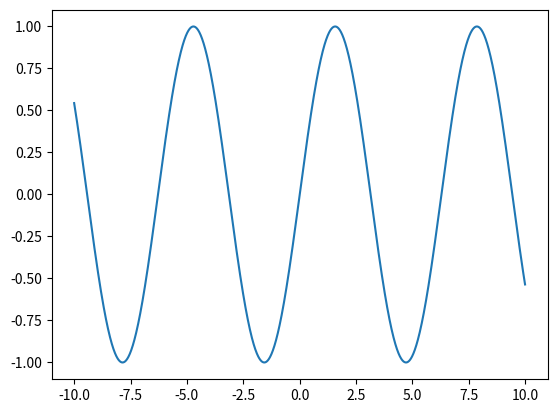
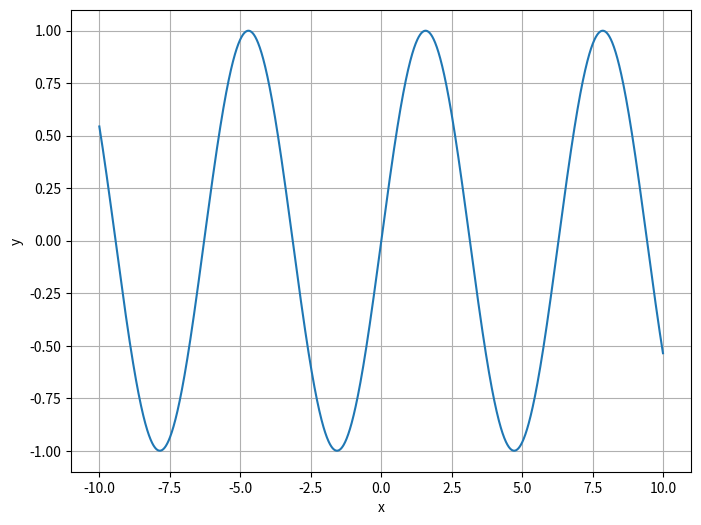
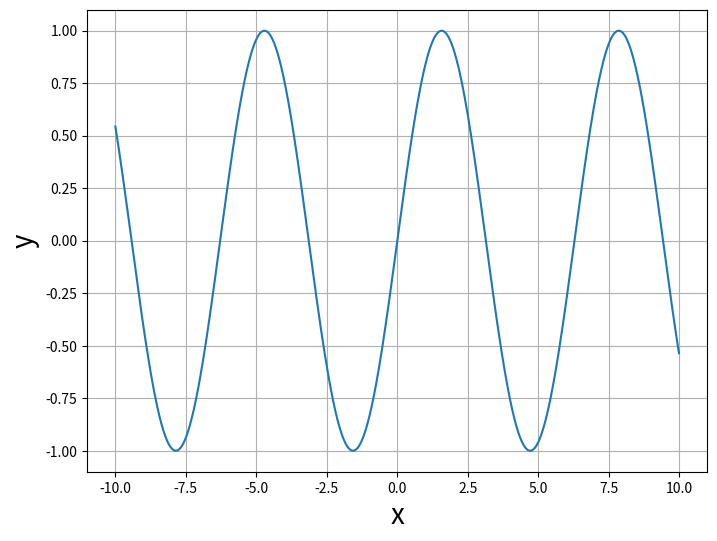
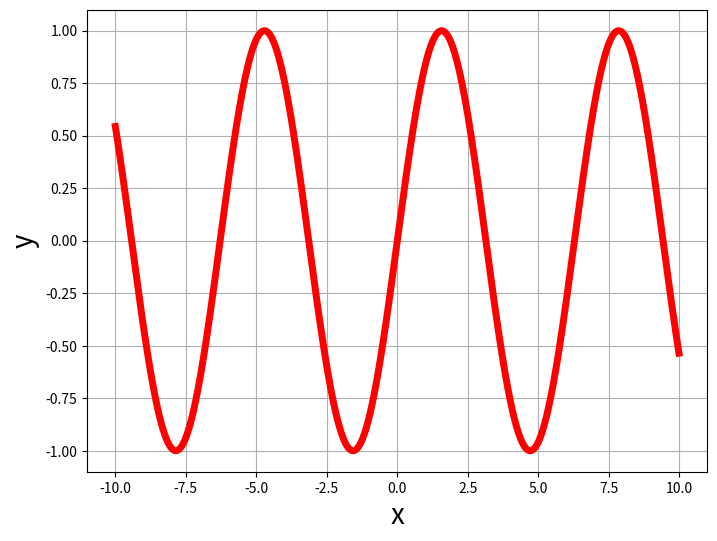
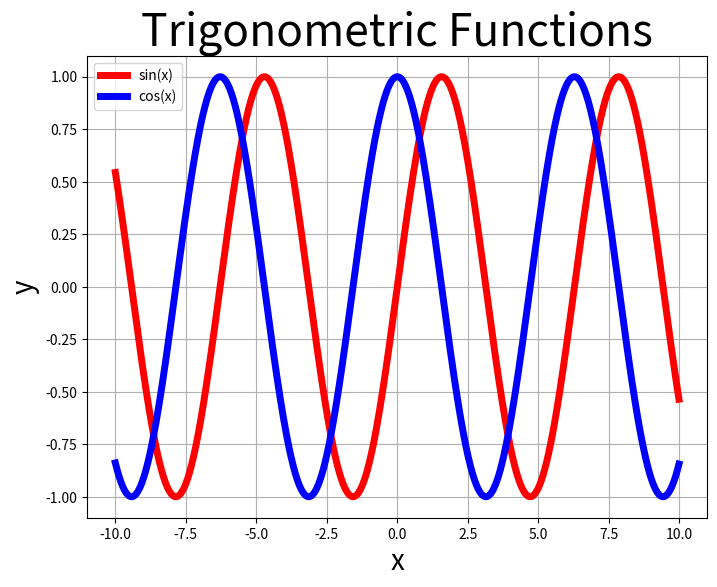
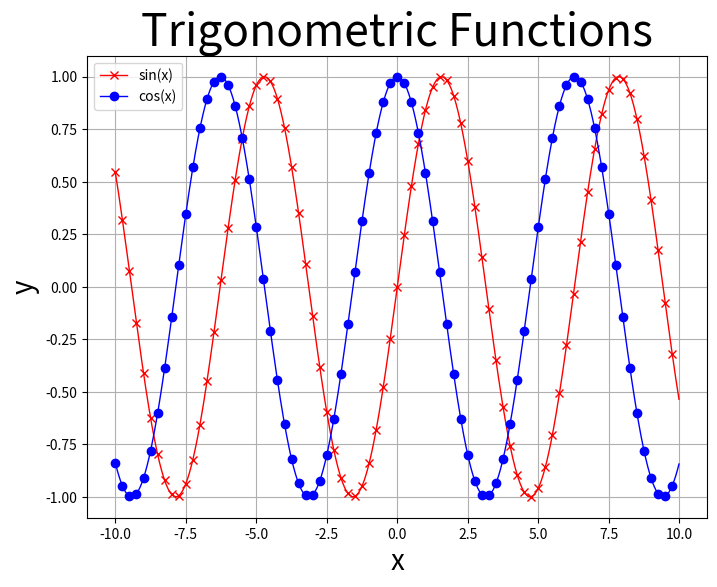
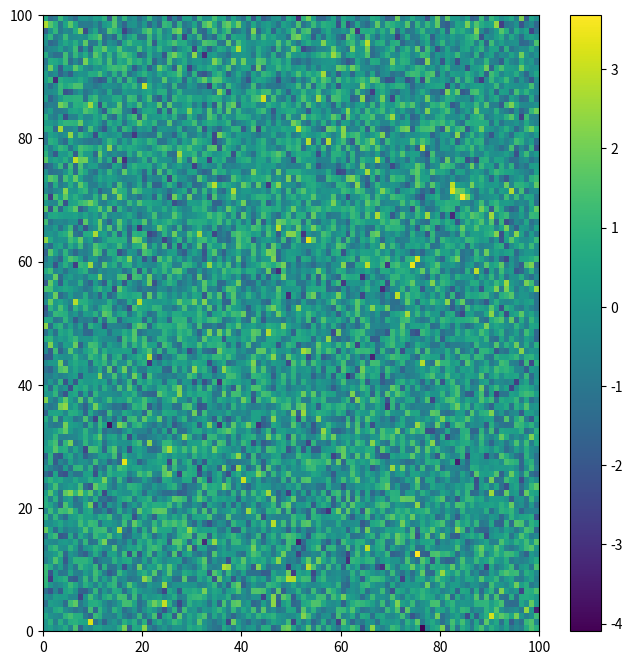
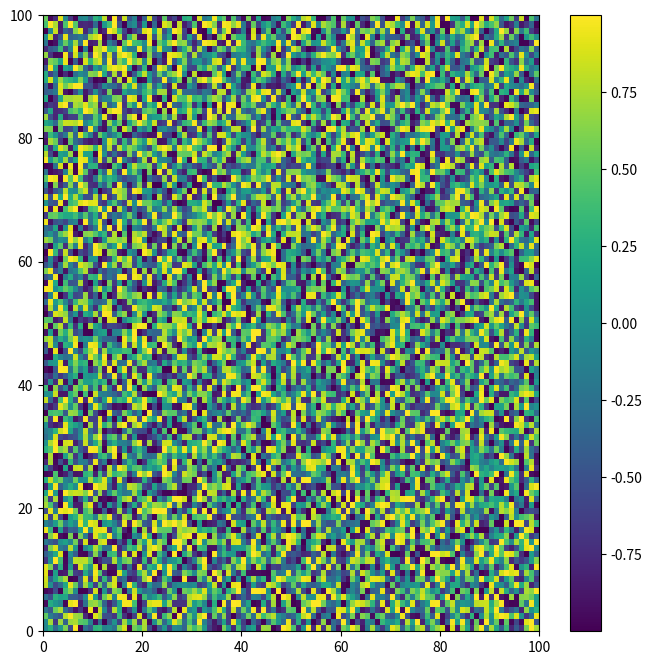

The script that saved these images, in order:
import numpy as np

arr = np.array([1, 2, 3, 4, 5, 6])

arr

type(arr)

arr[0]

arr[1:3]

arr[:-1]

arr[3:]

arr[::2]

np.arange(10)

np.linspace(5, 15, 5)

np.linspace(0, 13, 8)

np.zeros(10)

np.ones((10, 10))

arr = np.arange(1, 7)

arr.shape

arr.reshape((2, 3))

arr.reshape((2, 3))[0, :]

arr[:, np.newaxis]

arr[:, np.newaxis].shape

arr = np.arange(1, 7)

arr.mean()

arr.reshape((2, 3)).mean()

arr.reshape((2, 3)).mean(axis=0)

arr.std()

arr.max()

arr.min()

arr1 = np.array([1, 2, 3, 4, 5, 6]).reshape(2, 3)
arr2 = np.array([7, 8, 9, 10, 11, 12]).reshape(2, 3)

arr1 + arr2

arr1 * arr2

arr1 * 5

arr1 ** 2

np.dot(arr1, arr2.reshape((3, 2)))

np.cross(arr1, arr2)

arr1 = np.arange(1, 11).reshape(2, 5)
arr2 = np.arange(11, 16)

arr1

arr2

arr1 * arr2

np.pi

np.e

x = np.arange(0, 10 * np.pi + np.pi / 8, np.pi / 8)
y = np.sin(x)

x

y

np.rad2deg(x)

y > 0.8

y[y > 0.8]

np.where(y > 0.8, np.nan, y)

y[~(y > 0.8)]

np.where(~(y > 0.8), np.nan, y)

y[[1, 3, 6]]

slc = slice(0, 10, 2)
y[slc]

import numpy as np
import matplotlib.pyplot as plt

x = np.arange(-10.0, 10.0, 0.01)
y = np.sin(x)

plt.plot(x, y)

fig, ax = plt.subplots(figsize=(8, 6))

ax.plot(x, y)
ax.grid()
ax.set_xlabel("x")
ax.set_ylabel("y")

fig, ax = plt.subplots(figsize=(8, 6))

ax.plot(x, y)
ax.grid()
ax.set_xlabel("x", fontsize=20)
ax.set_ylabel("y", fontsize=20)

fig, ax = plt.subplots(figsize=(8, 6))

ax.plot(x, y, color="red", linewidth=5)
ax.grid()
ax.set_xlabel("x", fontsize=20)
ax.set_ylabel("y", fontsize=20)

x = np.arange(-10.0, 10.0, 0.01)
sinx = np.sin(x)
cosx = np.cos(x)

fig, ax = plt.subplots(figsize=(8, 6))

ax.plot(x, sinx, color="red", linewidth=5, label="sin(x)")
ax.plot(x, cosx, color="blue", linewidth=5, label="cos(x)")
ax.grid()
ax.legend()
ax.set_xlabel("x", fontsize=20)
ax.set_ylabel("y", fontsize=20)
ax.set_title("Trigonometric Functions", fontsize=32)

fig, ax = plt.subplots(figsize=(8, 6))

ax.plot(x, sinx, color="red", linewidth=1, label="sin(x)", marker="x", markevery=25)
ax.plot(x, cosx, color="blue", linewidth=1, label="cos(x)", marker="o", markevery=25)
ax.grid()
ax.legend()
ax.set_xlabel("x", fontsize=20)
ax.set_ylabel("y", fontsize=20)
ax.set_title("Trigonometric Functions", fontsize=32)

data = np.random.normal(0.0, 1.0, (100, 100))

fig, ax = plt.subplots(figsize=(8, 8))

pmesh = ax.pcolormesh(data)
plt.colorbar(pmesh)

sin_data = np.sin(data)

fig, ax = plt.subplots(figsize=(8, 8))

pmesh = ax.pcolormesh(sin_data)
plt.colorbar(pmesh)

# your code here

